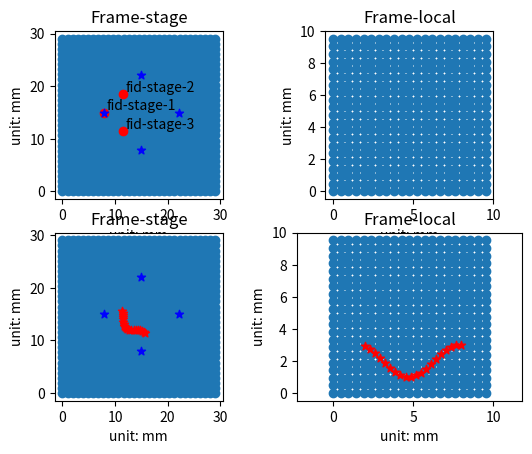

Reproduce this figure in Python.


'''
1. initial calibration
2. sim platform
3. exp platform

Pipeline:
1. p(x,y) -> initial point
2. ROI scanning region
3. threshold -> Local ROI.

Steps:
S1:
    1. define a map in Sim (label the fiducial positions) -> actual units
    2. define the stage local frame
    3. define initial fiducials
S2:
    1. register the two coordinate frames
    2. define a virtual scan
    3. estimate the robot motion stages

refernce:
1. 3D rigid transformation: https://github.com/nghiaho12/rigid_transform_3D/blob/master/rigid_transform_3D.py

'''

# import Lib_DataProcess
# import Lib_EngineSim
# import Lib_TumorMap2D
import numpy as np
import matplotlib.pyplot as plt
import scipy

class TumorMap(): #tumormap

    def __init__(self):

        # define the class
        # self.Lib_DataProcess = Lib_DataProcess.TumorID()
        # self.Lib_EngineSim = Lib_EngineSim.eng()
        # self.Lib_TumorMap2D = Lib_TumorMap2D.EngineRobot()

        # define the ranges
        self.Len_w = 30         # 30 mm
        self.Len_h = 30         # 30 mm
        self.ROI_scan = 5       # 5 * 5 mm^2 scanning range
        self.ROI_step = 1       # 1.0 mm scanning steps

        # global map -> stage
        Nx_new = self.Len_w + 1
        Ny_new = self.Len_h + 1
        x_min = y_min = 0.0
        x_max = self.Len_w
        y_max = self.Len_h
        rx, ry = np.arange(x_min, x_max, (x_max - x_min) / Nx_new), np.arange(y_min, y_max, (y_max - y_min) / Ny_new)
        grid_x, grid_y = np.meshgrid(rx, rx)
        self.data_grid = np.zeros((len(grid_x.ravel()), 2))
        self.data_grid[:, 0] = grid_x.ravel()
        self.data_grid[:, 1] = grid_y.ravel()

        # local map -> scanning region
        Len_ref = 10.0
        self.Len_w_Local = self.Len_h_Local = 20
        Nx_new = self.Len_w_Local + 1
        Ny_new = self.Len_h_Local + 1
        x_min = y_min = 0.0
        x_max = Len_ref
        y_max = Len_ref
        rx, ry = np.arange(x_min, x_max, (x_max - x_min) / Nx_new), np.arange(y_min, y_max, (y_max - y_min) / Ny_new)
        grid_x, grid_y = np.meshgrid(rx, rx)
        self.data_grid_local = np.zeros((len(grid_x.ravel()), 2))
        self.data_grid_local[:, 0] = grid_x.ravel()
        self.data_grid_local[:, 1] = grid_y.ravel()

        # define fiducial positions
        self.Len_fid = Len_ref / 2.0 * np.sqrt(2.0)
        self.fid_cen = [ self.Len_w / 2.0, self.Len_h / 2.0 ]
        self.fid_1 = [ self.fid_cen[0] - self.Len_fid, self.fid_cen[1] ]
        self.fid_2 = [ self.fid_cen[0], self.fid_cen[1] + self.Len_fid ]
        self.fid_3 = [ self.fid_cen[0] + self.Len_fid, self.fid_cen[1] ]
        self.fid_4 = [self.fid_cen[0], self.fid_cen[1] - self.Len_fid]

    def Tform_Vector(self, pts_1, pts_2, pts_3):

        # vector format
        # scale_norvec = 5.0
        fid_scan_1 = np.asarray(self.fid_1)
        fid_scan_2 = np.asarray(self.fid_2)
        fid_scan_3 = np.asarray(self.fid_4)
        fid_scan_v1 = fid_scan_2 - fid_scan_1
        fid_scan_v1 = fid_scan_v1 / np.linalg.norm(fid_scan_v1)
        fid_scan_v2 = fid_scan_3 - fid_scan_1
        fid_scan_v2 = fid_scan_v2 / np.linalg.norm(fid_scan_v2)

        # # test-1
        # Len_exp = 5.0
        # pts_scan_1 = np.asarray([Len_exp, Len_exp])
        # pts_stage_1 = fid_scan_1 + fid_scan_v1 * pts_scan_1[0] + fid_scan_v2 * pts_scan_1[1]

        # report the results
        pts_org = fid_scan_1
        vec_1 = fid_scan_v1
        vec_2 = fid_scan_v2

        return pts_org, vec_1, vec_2

    def Tform_Matice(self):

        # get the vectors
        pts_org, vec_1, vec_2 = self.Tform_Vector(self.fid_1, self.fid_2, self.fid_4)

        # matrix format + find the affine transformation
        scale_axis = 5.0
        fid_stage_1 = pts_org
        fid_stage_2 = pts_org + vec_1 * scale_axis
        fid_stage_3 = pts_org + vec_2 * scale_axis

        # registration of the function programs
        fid_local_1 = np.asarray([0.0, 0.0])
        fid_local_2 = np.asarray([0.0, 1.0 * scale_axis])
        fid_local_3 = np.asarray([1.0 * scale_axis, 0.0])
        data_rigid_A = np.vstack([fid_local_1, fid_local_2, fid_local_3])
        data_rigid_B = np.vstack([fid_stage_1, fid_stage_2, fid_stage_3])
        R_scan2stage, t_scan2stage = rigid_transform_3D(np.transpose(data_rigid_A), np.transpose(data_rigid_B))
        data_rigid_A_proj = np.matmul(R_scan2stage, np.transpose(data_rigid_A)) + t_scan2stage

        # test the results
        pts_scan_2 = np.asarray([5.0, 5.0])
        pts_stage_2_test = np.matmul(R_scan2stage, np.transpose(pts_scan_2)) + np.transpose(t_scan2stage)

        # vis the program
        Len_text = 0.5
        Len_fontsize = 10

        self.fig = plt.figure()
        self.ax1 = self.fig.add_subplot(2, 2, 1)
        self.ax2 = self.fig.add_subplot(2, 2, 2)

        # Stage frame
        self.ax1.scatter(self.data_grid[:, 0], self.data_grid[:, 1])
        self.ax1.scatter(fid_stage_1[0], fid_stage_1[1], c='r')
        self.ax1.text(fid_stage_1[0] + Len_text, fid_stage_1[1] + Len_text, "fid-stage-1", fontsize = Len_fontsize)
        self.ax1.scatter(fid_stage_2[0], fid_stage_2[1], c='r')
        self.ax1.text(fid_stage_2[0] + Len_text, fid_stage_2[1] + Len_text, "fid-stage-2", fontsize = Len_fontsize)
        self.ax1.scatter(fid_stage_3[0], fid_stage_3[1], c='r')
        self.ax1.text(fid_stage_3[0] + Len_text, fid_stage_3[1] + Len_text, "fid-stage-3", fontsize = Len_fontsize)
        self.ax1.scatter(self.fid_1[0], self.fid_1[1], c = 'b', marker = "*")
        self.ax1.scatter(self.fid_2[0], self.fid_2[1], c = 'b', marker = "*")
        self.ax1.scatter(self.fid_3[0], self.fid_3[1], c = 'b', marker = "*")
        self.ax1.scatter(self.fid_4[0], self.fid_4[1], c = 'b', marker = "*")
        self.ax1.set_title('Frame-stage')
        self.ax1.set_aspect('equal', 'box')
        self.ax1.set_xlabel("unit: mm")
        self.ax1.set_ylabel("unit: mm")

        # Local frame
        self.ax2.scatter(self.data_grid_local[:,0], self.data_grid_local[:,1])
        # self.ax2.scatter(pts_traj[:,0], pts_traj[:,1], c = 'g')
        self.ax2.set_title('Frame-local')
        self.ax2.set_aspect('equal', 'box')
        self.ax2.set_xlabel("unit: mm")
        self.ax2.set_ylabel("unit: mm")

        # plt.axis('equal')
        # plt.show()

        return R_scan2stage, t_scan2stage

    def calibration(self):

        # step-1: define the initial guess (manually move the stage)
        self.Len_fid = 5.0 * np.sqrt(2.0)
        self.fid_cen = [self.Len_w / 2.0, self.Len_h / 2.0]
        self.fid_1 = [self.fid_cen[0] - self.Len_fid, self.fid_cen[1]]
        self.fid_2 = [self.fid_cen[0], self.fid_cen[1] + self.Len_fid]
        self.fid_3 = [self.fid_cen[0] + self.Len_fid, self.fid_cen[1]]
        self.fid_4 = [self.fid_cen[0], self.fid_cen[1] - self.Len_fid]

        # # step-2: scanning the regions + estimate the guess region
        # x_fid_1, y_fid_1 = self.Lib_DataProcess.calibration(self.fid_1[0], self.fid_1[1], r = 5.0, n = 10)
        # x_fid_2, y_fid_2 = self.Lib_DataProcess.calibration(self.fid_2[0], self.fid_2[1], r = 5.0, n = 10)
        # x_fid_3, y_fid_3 = self.Lib_DataProcess.calibration(self.fid_3[0], self.fid_3[1], r = 5.0, n = 10)
        # x_fid_4, y_fid_4 = self.Lib_DataProcess.calibration(self.fid_4[0], self.fid_4[1], r = 5.0, n = 10)
        #
        # # step-3: update the global fiducial positions
        # self.fid_1 = [x_fid_1, y_fid_1]
        # self.fid_2 = [x_fid_2, y_fid_2]
        # self.fid_3 = [x_fid_3, y_fid_3]
        # self.fid_4 = [x_fid_4, y_fid_4]

        # step-4: registration
        R_scan2stage, t_scan2stage = self.Tform_Matice()

        # testing
        # local trajectory
        pts_Ltraj_x = np.linspace(2.0, 8.0, num = 20).ravel()
        pts_Ltraj_y = np.sin(pts_Ltraj_x).ravel()
        pts_Ltraj_y = pts_Ltraj_y + 2.0
        pts_Ltraj = np.transpose(np.vstack([pts_Ltraj_x, pts_Ltraj_y]))
        print("pts_Ltraj = ", pts_Ltraj.shape)

        # global trajectory
        pts_Gtraj = np.transpose(np.matmul(R_scan2stage, np.transpose(pts_Ltraj)) + t_scan2stage)
        print("pts_Gtraj = ", pts_Gtraj.shape)

        # vis the programs
        # self.fig = plt.figure()
        self.ax3 = self.fig.add_subplot(2, 2, 3)
        self.ax4 = self.fig.add_subplot(2, 2, 4)

        # Stage frame
        self.ax3.scatter(self.data_grid[:, 0], self.data_grid[:, 1])
        self.ax3.scatter(pts_Gtraj[:,0], pts_Gtraj[:,1], c = 'r', marker = "*")
        self.ax3.scatter(self.fid_1[0], self.fid_1[1], c = 'b', marker = "*")
        self.ax3.scatter(self.fid_2[0], self.fid_2[1], c = 'b', marker = "*")
        self.ax3.scatter(self.fid_3[0], self.fid_3[1], c = 'b', marker = "*")
        self.ax3.scatter(self.fid_4[0], self.fid_4[1], c = 'b', marker = "*")
        self.ax3.set_title('Frame-stage')
        self.ax3.set_aspect('equal', 'box')
        self.ax3.set_xlabel("unit: mm")
        self.ax3.set_ylabel("unit: mm")

        # Local frame
        self.ax4.scatter(self.data_grid_local[:,0], self.data_grid_local[:,1])
        self.ax4.scatter(pts_Ltraj[:,0], pts_Ltraj[:,1], c = 'r', marker = "*")
        self.ax4.set_title('Frame-local')
        self.ax4.set_aspect('equal', 'box')
        self.ax4.set_xlabel("unit: mm")
        self.ax4.set_ylabel("unit: mm")

        plt.axis('equal')
        plt.show()

def rigid_transform_3D(A, B):

    '''
    refernce: https://github.com/nghiaho12/rigid_transform_3D/blob/master/rigid_transform_3D.py
    '''

    assert A.shape == B.shape

    # num_rows, num_cols = A.shape
    # if num_rows != 3:
    #     raise Exception(f"matrix A is not 3xN, it is {num_rows}x{num_cols}")
    #
    # num_rows, num_cols = B.shape
    # if num_rows != 3:
    #     raise Exception(f"matrix B is not 3xN, it is {num_rows}x{num_cols}")

    # find mean column wise
    centroid_A = np.mean(A, axis=1)
    centroid_B = np.mean(B, axis=1)

    # ensure centroids are 3x1
    centroid_A = centroid_A.reshape(-1, 1)
    centroid_B = centroid_B.reshape(-1, 1)

    # subtract mean
    Am = A - centroid_A
    Bm = B - centroid_B

    H = Am @ np.transpose(Bm)

    # sanity check
    # if linalg.matrix_rank(H) < 3:
    #    raise ValueError("rank of H = {}, expecting 3".format(linalg.matrix_rank(H)))

    # find rotation
    U, S, Vt = np.linalg.svd(H)
    R = Vt.T @ U.T

    # special reflection case
    if np.linalg.det(R) < 0:
        print("det(R) < R, reflection detected!, correcting for it ...")
        Vt[2, :] *= -1
        R = Vt.T @ U.T

    t = -R @ centroid_A + centroid_B

    return R, t

if __name__ == "__main__":

    obj = TumorMap()
    obj.calibration()


